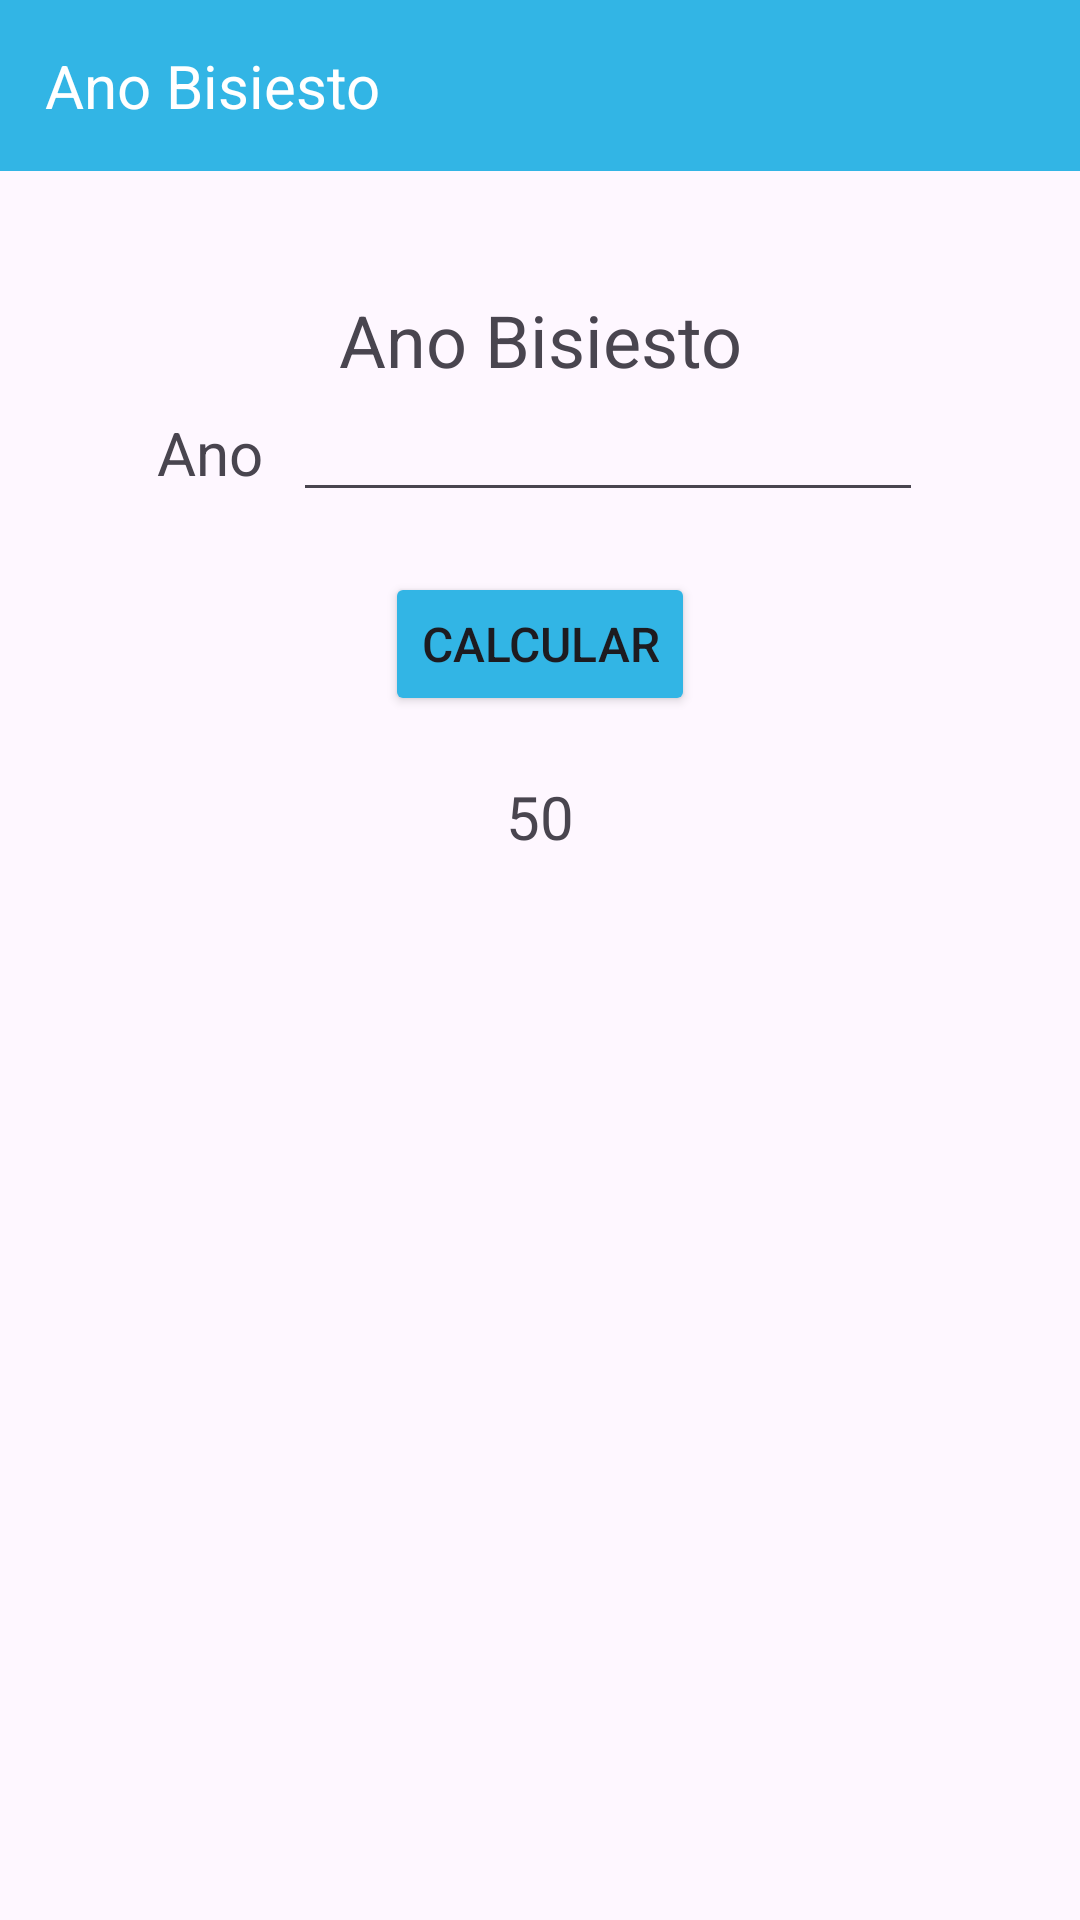

Here is an Android app screen rendered from its layout file. Give the layout XML and the strings, colors and styles it references.
<!-- AndroidManifest.xml: application theme Theme.MenuMatematico -->
<!-- res/layout/activity_bisiesto.xml -->
<?xml version="1.0" encoding="utf-8"?>
<androidx.constraintlayout.widget.ConstraintLayout xmlns:android="http://schemas.android.com/apk/res/android"
    xmlns:app="http://schemas.android.com/apk/res-auto"
    xmlns:tools="http://schemas.android.com/tools"
    android:id="@+id/main"
    android:layout_width="match_parent"
    android:layout_height="match_parent"
    tools:context=".Bisiesto">

    <LinearLayout
        android:layout_width="match_parent"
        android:layout_height="match_parent"
        android:orientation="vertical">

        <TextView
            android:id="@+id/textView"
            android:layout_width="match_parent"
            android:layout_height="wrap_content"
            android:layout_marginBottom="40dp"
            android:background="@color/fondo_titulo"
            android:padding="15dp"
            android:text="Ano Bisiesto"
            android:textColor="@color/white"
            android:textSize="20sp" />

        <TextView
            android:id="@+id/textView2"
            android:layout_width="match_parent"
            android:layout_height="wrap_content"
            android:gravity="center"
            android:text="Ano Bisiesto"
            android:textSize="24sp" />

        <LinearLayout
            android:layout_width="match_parent"
            android:layout_height="wrap_content"
            android:layout_marginBottom="20dp"
            android:gravity="center_horizontal"
            android:orientation="horizontal">

            <TextView
                android:id="@+id/textView4"
                android:layout_width="wrap_content"
                android:layout_height="wrap_content"
                android:layout_marginRight="10dp"
                android:text="Ano"
                android:textSize="20sp" />

            <EditText
                android:id="@+id/editTextText2"
                android:layout_width="wrap_content"
                android:layout_height="wrap_content"
                android:ems="10"
                android:inputType="text" />

        </LinearLayout>

        <Button
            android:id="@+id/button5"
            android:layout_width="wrap_content"
            android:layout_height="wrap_content"
            android:layout_gravity="center"
            android:layout_marginBottom="20dp"
            android:backgroundTint="@color/fondo_titulo"
            android:text="Calcular"
            android:textSize="16sp"
            app:cornerRadius="0dp" />

        <TextView
            android:id="@+id/textView6"
            android:layout_width="match_parent"
            android:layout_height="wrap_content"
            android:gravity="center"
            android:text="50"
            android:textSize="20sp" />

    </LinearLayout>
</androidx.constraintlayout.widget.ConstraintLayout>
<!-- resources referenced by this layout -->
<resources>
  <color name="fondo_titulo">#32b5e5</color>
  <color name="white">#FFFFFFFF</color>
  <style name="Theme.MenuMatematico" parent="Base.Theme.MenuMatematico" />
  <style name="Base.Theme.MenuMatematico" parent="Theme.Material3.DayNight.NoActionBar">
          
          
      </style>
</resources>
